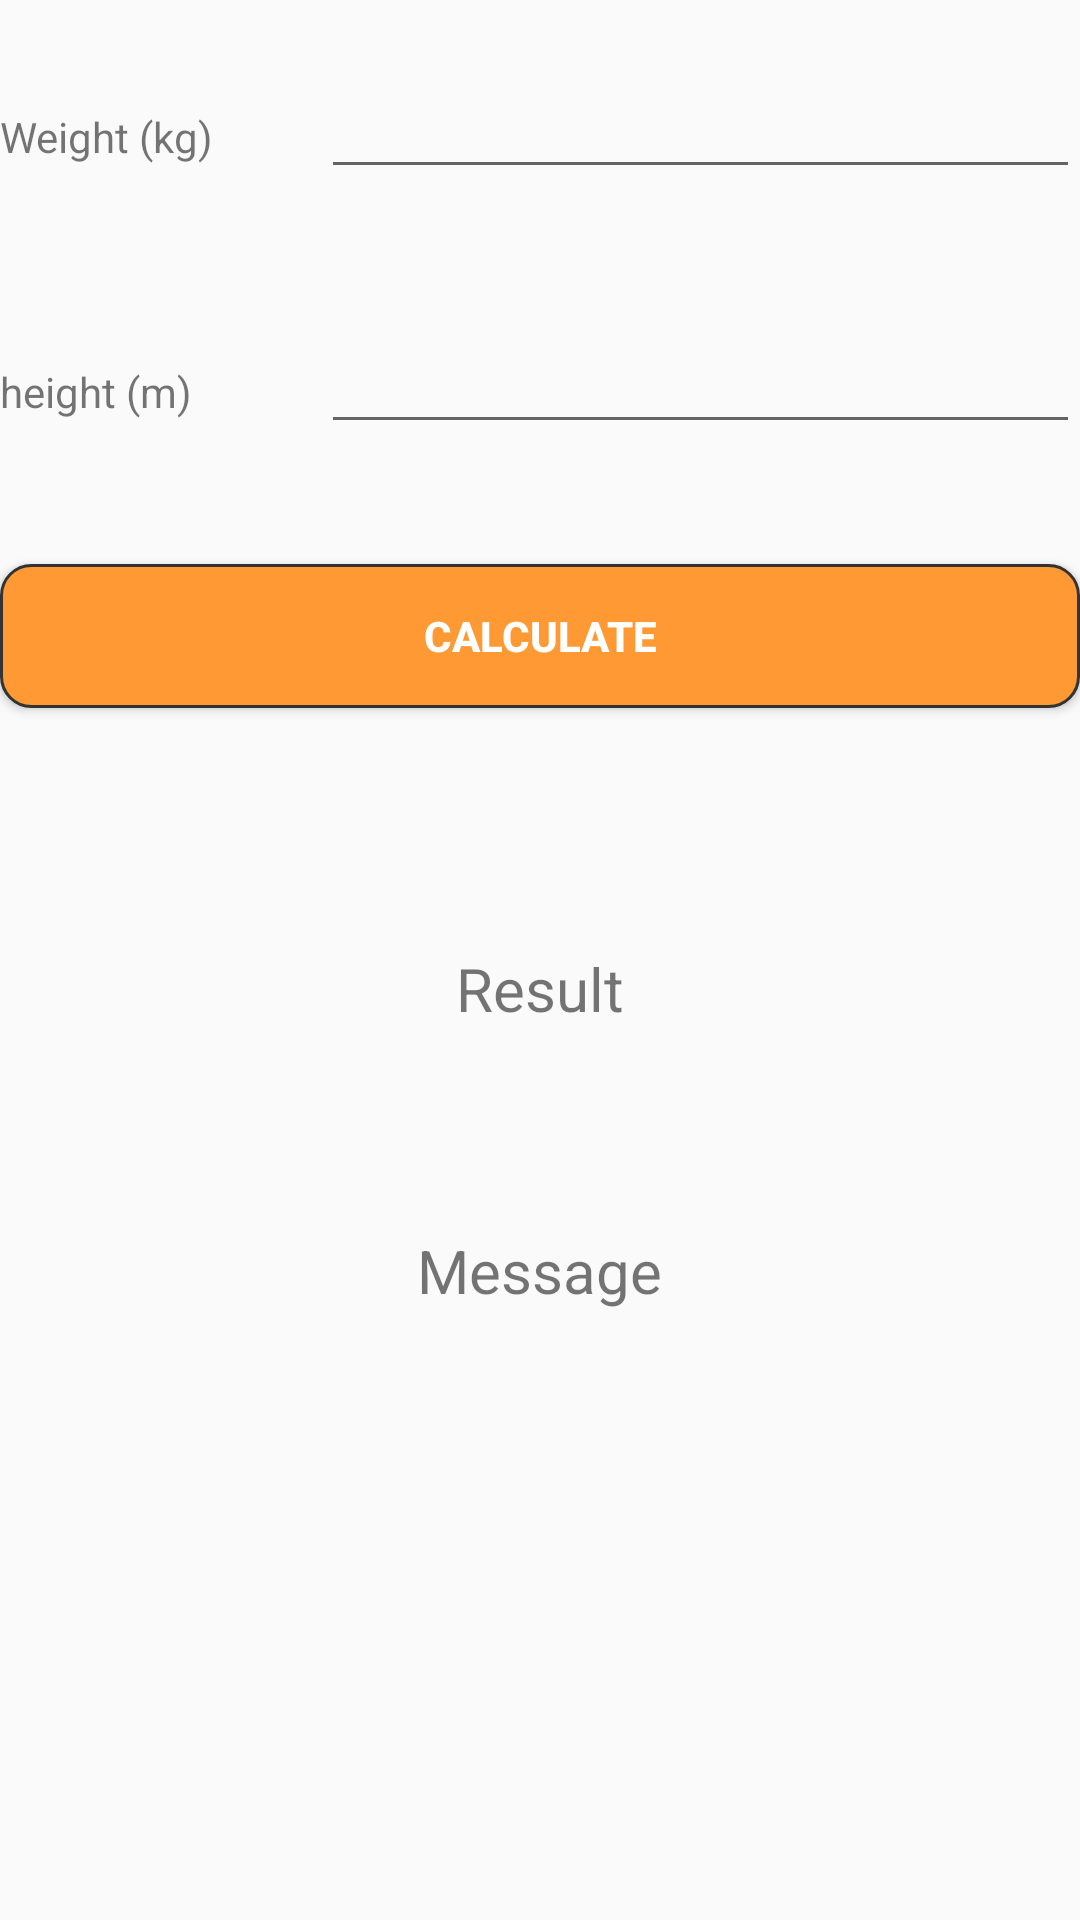

Reconstruct the res/layout file that produces this screen, plus the resources it refers to.
<!-- AndroidManifest.xml: application theme AppTheme -->
<!-- res/layout/bmi_page.xml -->
<?xml version="1.0" encoding="utf-8"?>
<RelativeLayout xmlns:android="http://schemas.android.com/apk/res/android"
    android:layout_width="match_parent"
    android:layout_height="match_parent"
    xmlns:app="http://schemas.android.com/apk/res-auto">

    <Button

        style="@style/btn"
        android:text="Calculate"
        android:layout_width="match_parent"
        android:layout_height="wrap_content"
        android:layout_marginTop="40dp"
        android:id="@+id/bcalculate"
        android:layout_below="@+id/et_h"
        android:layout_alignRight="@+id/et_h"
        android:layout_alignEnd="@+id/et_h"
        android:layout_alignParentLeft="true"
        android:layout_alignParentStart="true" />

    <TextView
        android:text="Result"
        android:layout_width="wrap_content"
        android:layout_height="wrap_content"
        android:layout_below="@+id/bcalculate"
        android:layout_centerHorizontal="true"
        android:layout_marginTop="80dp"
        android:textSize="20dp"
        android:id="@+id/text_result" />

    <TextView
        android:text="Weight (kg)"
        android:gravity="left|center"
        android:layout_centerHorizontal="true"
        android:layout_width="wrap_content"
        android:layout_height="wrap_content"
        android:layout_marginTop="36dp"
        android:id="@+id/text_w"
        android:layout_alignParentTop="true"
        android:layout_alignParentLeft="true"
        android:layout_alignParentStart="true" />

    <EditText
        android:layout_centerHorizontal="true"
        android:layout_width="match_parent"
        android:layout_height="wrap_content"
        android:inputType="numberDecimal"
        android:ems="10"
        android:id="@+id/et_weight"
        android:layout_alignBaseline="@+id/text_w"
        android:layout_alignBottom="@+id/text_w"
        android:layout_toRightOf="@+id/text_w"
        android:layout_toEndOf="@+id/text_w"
        android:layout_marginLeft="36dp"
        android:layout_marginStart="36dp" />

    <TextView
        android:text="height (m)"
        android:gravity="left|center"
        android:layout_width="wrap_content"
        android:layout_height="wrap_content"
        android:layout_marginTop="58dp"
        android:id="@+id/text_h"
        android:layout_below="@+id/et_weight" />

    <EditText
        android:layout_centerHorizontal="true"
        android:layout_width="match_parent"
        android:layout_height="wrap_content"
        android:inputType="numberDecimal"
        android:ems="10"
        android:id="@+id/et_h"
        android:layout_alignBaseline="@+id/text_h"
        android:layout_alignBottom="@+id/text_h"
        android:layout_alignLeft="@+id/et_weight"
        android:layout_alignStart="@+id/et_weight" />

    <TextView

        android:text="Message"
        android:layout_width="wrap_content"
        android:layout_height="wrap_content"
        android:layout_marginTop="67dp"
        android:id="@+id/text_msg"
        android:textSize="20dp"
        android:layout_below="@+id/text_result"
        android:layout_centerHorizontal="true" />

</RelativeLayout>
<!-- resources referenced by this layout -->
<resources>
  <style name="btn">
          <item name="android:background">@drawable/btn_selector</item>
          <item name="android:textColor">#FFFFFF</item>
          <item name="android:textStyle">bold</item>
      </style>
  <style name="AppTheme" parent="Theme.AppCompat.Light.DarkActionBar">
          
          <item name="colorPrimary">@color/colorPrimary</item>
          <item name="colorPrimaryDark">@color/colorPrimaryDark</item>
          <item name="colorAccent">@color/colorAccent</item>
      </style>
  <!-- drawable btn_selector (drawable) -->
  <?xml version="1.0" encoding="utf-8"?>
  <selector xmlns:android="http://schemas.android.com/apk/res/android">
  <item android:state_pressed="true" android:drawable="@drawable/btn_clicked" />
      <item android:drawable="@drawable/btn_normal" />
  </selector>
  <color name="colorPrimary">#ff9933</color>
  <color name="colorPrimaryDark">#ff9900</color>
  <color name="colorAccent">#ffcc33</color>
  <!-- drawable btn_clicked (drawable) -->
  <?xml version="1.0" encoding="utf-8"?>
  <layer-list xmlns:android="http://schemas.android.com/apk/res/android">
      <item>
          <shape android:shape="rectangle">
              <solid android:color="#0099CC" />
              <stroke android:color="#333333" android:width="1dp" />
              <corners android:radius="10dp" />
          </shape>
      </item>
  </layer-list>
  <!-- drawable btn_normal (drawable) -->
  <?xml version="1.0" encoding="utf-8"?>
  <layer-list xmlns:android="http://schemas.android.com/apk/res/android">
  <item>
      <shape android:shape="rectangle">
          <solid android:color="@color/colorPrimary" />
          <stroke android:color="#333333" android:width="1dp" />
          <corners android:radius="10dp" />
      </shape>
  </item>
  </layer-list>
</resources>
